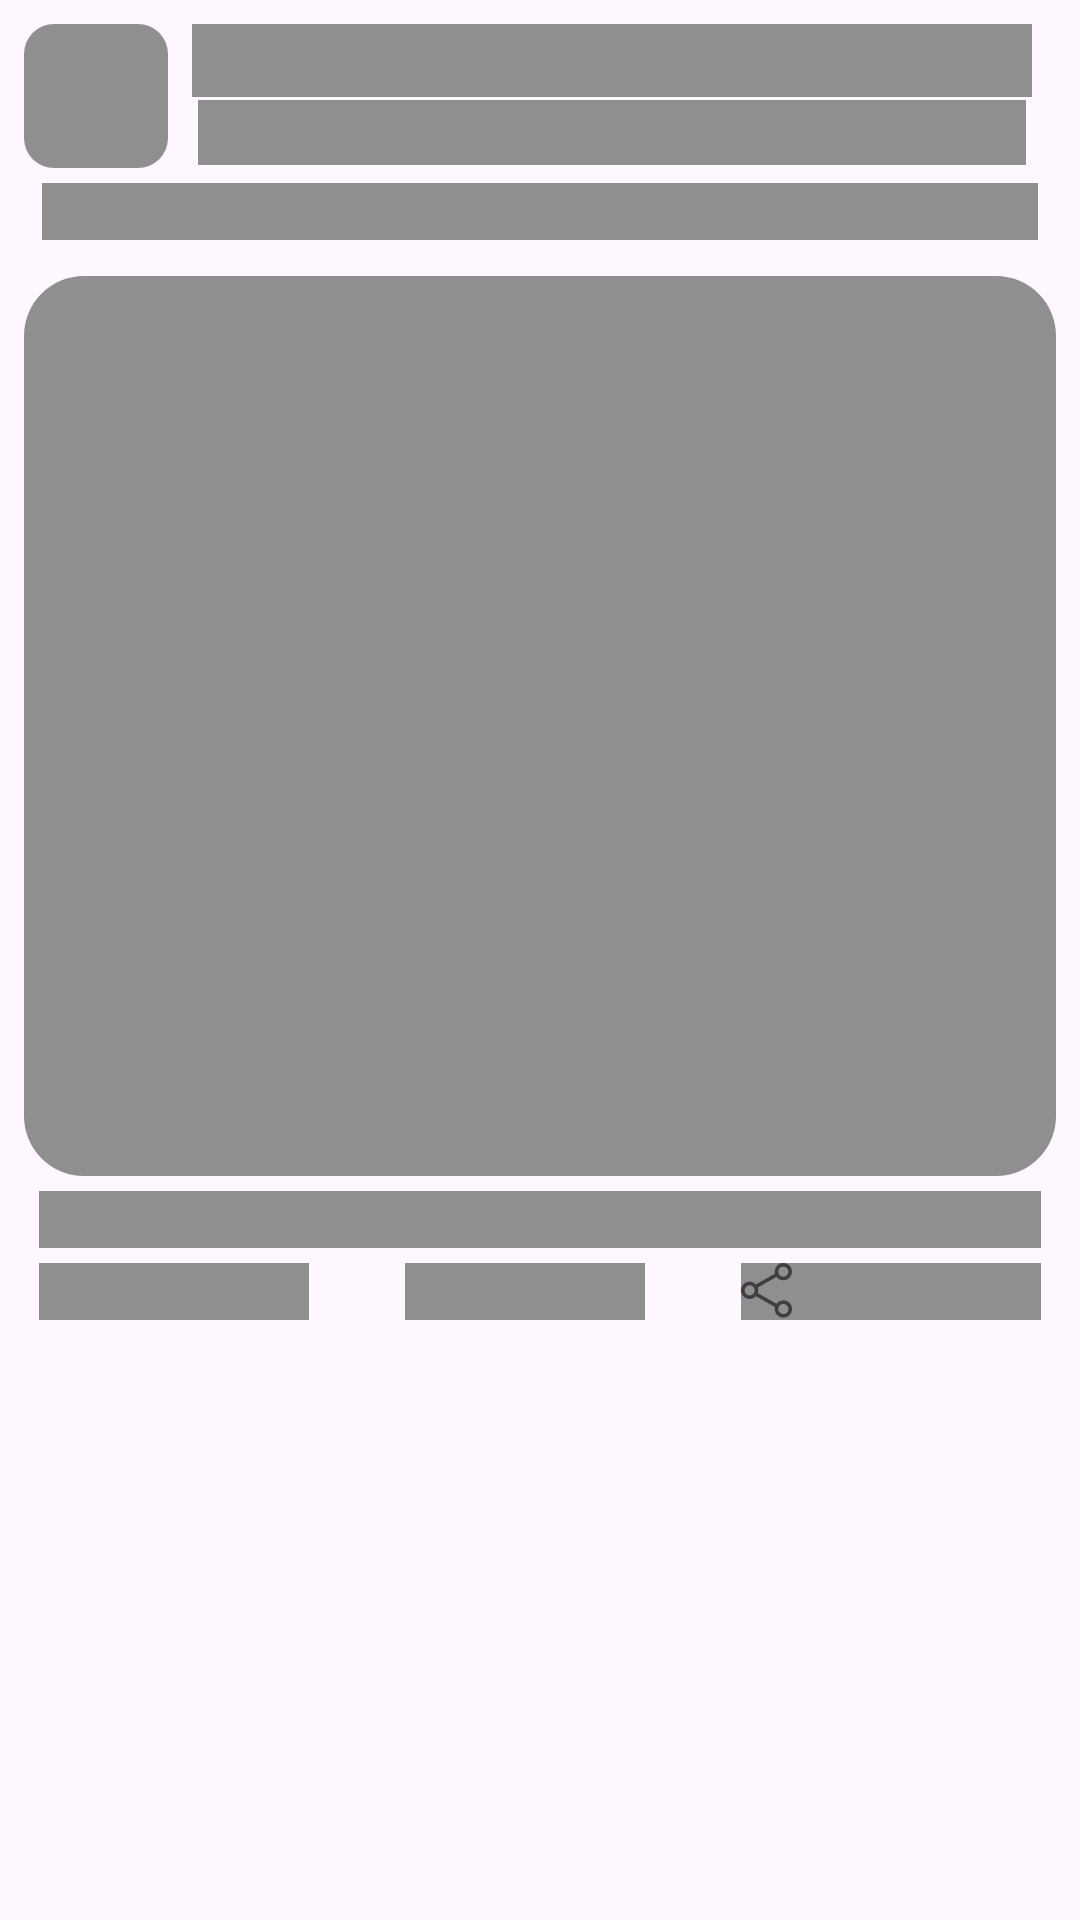

Reconstruct the res/layout file that produces this screen, plus the resources it refers to.
<!-- AndroidManifest.xml: application theme Theme.AnkitVerma -->
<!-- res/layout/shimmer_card_feeds.xml -->
<?xml version="1.0" encoding="utf-8"?>
<androidx.constraintlayout.widget.ConstraintLayout xmlns:android="http://schemas.android.com/apk/res/android"
    xmlns:app="http://schemas.android.com/apk/res-auto"
    xmlns:tools="http://schemas.android.com/tools"
    android:layout_width="match_parent"
    android:layout_height="wrap_content"
    android:layout_margin="14dp"
    android:padding="8dp">

    <androidx.constraintlayout.utils.widget.ImageFilterView
        android:id="@+id/user_image_view"
        android:layout_width="48dp"
        android:layout_height="48dp"
        android:background="@color/grey"
        app:layout_constraintStart_toStartOf="parent"
        app:layout_constraintTop_toTopOf="parent"
        app:round="10dp"
        tools:src="@android:drawable/btn_star" />

    <com.google.android.material.textview.MaterialTextView
        android:id="@+id/user_name_text_view"
        android:layout_width="0dp"
        android:layout_height="wrap_content"
        android:layout_marginHorizontal="8dp"
        android:background="@color/grey"
        android:maxLines="1"
        android:textSize="18sp"
        android:textStyle="bold"
        app:layout_constraintEnd_toEndOf="parent"
        app:layout_constraintStart_toEndOf="@+id/user_image_view"
        app:layout_constraintTop_toTopOf="@+id/user_image_view"
        tools:text="The Verge" />

    <com.google.android.material.textview.MaterialTextView
        android:id="@+id/user_instagram_name_text_view"
        android:layout_width="0dp"
        android:layout_height="wrap_content"
        android:layout_marginHorizontal="10dp"
        android:background="@color/grey"
        android:maxLines="1"
        android:textSize="16sp"
        app:layout_constraintBottom_toBottomOf="@+id/user_image_view"
        app:layout_constraintEnd_toEndOf="parent"
        app:layout_constraintStart_toEndOf="@+id/user_image_view"
        app:layout_constraintTop_toBottomOf="@+id/user_name_text_view"
        tools:text="The Verge" />

    <com.google.android.material.textview.MaterialTextView
        android:id="@+id/feed_description_text_view"
        android:layout_width="0dp"
        android:layout_height="wrap_content"
        android:layout_margin="6dp"
        android:background="@color/grey"
        android:textStyle="italic"
        app:layout_constraintEnd_toEndOf="parent"
        app:layout_constraintStart_toStartOf="parent"
        app:layout_constraintTop_toBottomOf="@id/user_instagram_name_text_view"
        tools:text="Lorem Ipsjum sonor dis foaeinfi nofnae" />

    <androidx.constraintlayout.utils.widget.ImageFilterView
        android:id="@+id/feed_image_imageview"
        android:layout_width="match_parent"
        android:layout_height="300dp"
        android:layout_marginVertical="12dp"
        android:background="@color/grey"
        app:layout_constraintEnd_toEndOf="parent"
        app:layout_constraintStart_toStartOf="parent"
        app:layout_constraintTop_toBottomOf="@id/feed_description_text_view"
        app:round="20dp"
        tools:src="@drawable/home_header" />

    <com.google.android.material.textview.MaterialTextView
        android:id="@+id/feed_comments_text_view"
        android:layout_width="0dp"
        android:layout_height="wrap_content"
        android:layout_margin="5dp"
        android:background="@color/grey"
        android:textStyle="bold"
        app:layout_constraintEnd_toEndOf="parent"
        app:layout_constraintStart_toStartOf="parent"
        app:layout_constraintTop_toBottomOf="@id/feed_image_imageview"
        tools:text="View all 9 comments" />

    <androidx.constraintlayout.helper.widget.Flow
        android:id="@+id/feed_action_flow"
        android:layout_width="match_parent"
        android:layout_height="wrap_content"
        android:orientation="horizontal"
        android:padding="5dp"
        app:constraint_referenced_ids="action_like_textview,action_comment_textview,action_share_textview"
        app:flow_horizontalStyle="spread_inside"
        app:flow_wrapMode="chain"
        app:layout_constraintEnd_toEndOf="parent"
        app:layout_constraintStart_toStartOf="parent"
        app:layout_constraintTop_toBottomOf="@id/feed_comments_text_view" />

    <TextView
        android:id="@+id/action_like_textview"
        android:layout_width="90dp"
        android:layout_height="wrap_content"
        android:background="@color/grey"
        android:drawablePadding="5dp"
        tools:text="21 likes" />

    <TextView
        android:id="@+id/action_comment_textview"
        android:layout_width="80dp"
        android:layout_height="wrap_content"
        android:background="@color/grey"
        android:drawablePadding="5dp" />

    <TextView
        android:id="@+id/action_share_textview"
        android:layout_width="100dp"
        android:layout_height="wrap_content"
        android:background="@color/grey"
        android:drawablePadding="5dp"
        app:drawableStartCompat="@drawable/ic_share" />

</androidx.constraintlayout.widget.ConstraintLayout>
<!-- resources referenced by this layout -->
<resources>
  <color name="grey">#8F8F8F</color>
  <!-- drawable ic_share: vector/xml drawable (drawable, 2054 chars, omitted) -->
  <style name="Theme.AnkitVerma" parent="Base.Theme.AnkitVerma" />
  <style name="Base.Theme.AnkitVerma" parent="Theme.Material3.Light.NoActionBar">
          
           <item name="colorPrimary">@color/blue</item>
      </style>
  <color name="blue">#0B496E</color>
</resources>
